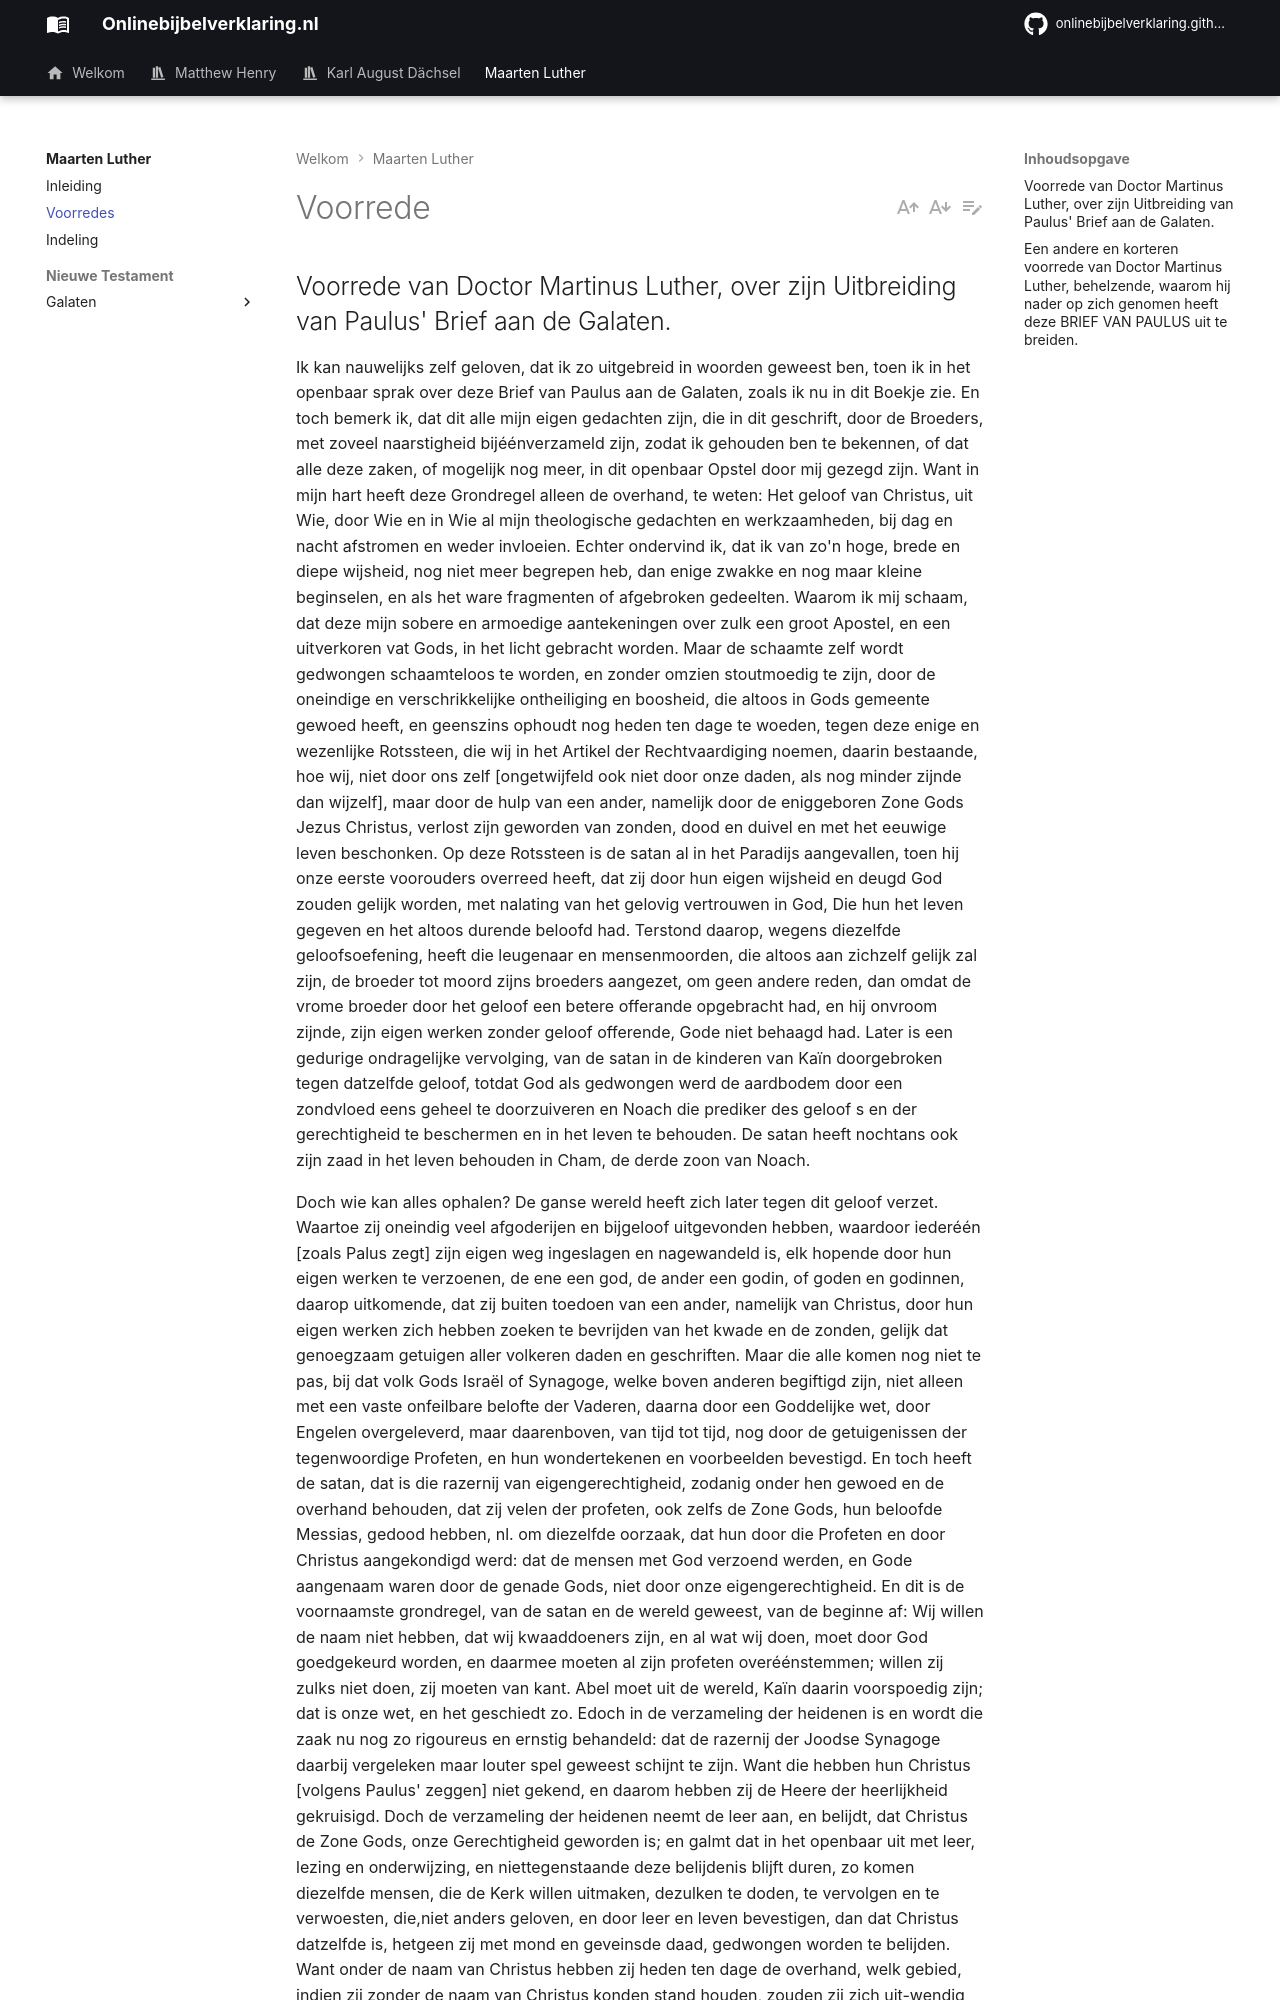

repository: onlinebijbelverklaring/onlinebijbelverklaring.github.io · page: maartenluther/voorrede/index.html · generator: mkdocs


# Voorrede

## Voorrede van Doctor Martinus Luther, over zijn Uitbreiding van Paulus' Brief aan de Galaten.

Ik kan nauwelijks zelf geloven, dat ik zo uitgebreid in woorden geweest ben, toen ik in het openbaar sprak over deze Brief van Paulus aan de Galaten, zoals ik nu in dit Boekje zie. En toch bemerk ik, dat dit alle mijn eigen gedachten zijn, die in dit geschrift, door de Broeders, met zoveel naarstigheid bijéénverzameld zijn, zodat ik gehouden ben te bekennen, of dat alle deze zaken, of mogelijk nog meer, in dit openbaar Opstel door mij gezegd zijn. Want in mijn hart heeft deze Grondregel alleen de overhand, te weten: Het geloof van Christus, uit Wie, door Wie en in Wie al mijn theologische gedachten en werkzaamheden, bij dag en nacht afstromen en weder invloeien. Echter ondervind ik, dat ik van zo'n hoge, brede en diepe wijsheid, nog niet meer begrepen heb, dan enige zwakke en nog maar kleine beginselen, en als het ware fragmenten of afgebroken gedeelten. Waarom ik mij schaam, dat deze mijn sobere en armoedige aantekeningen over zulk een groot Apostel, en een uitverkoren vat Gods, in het licht gebracht worden. Maar de schaamte zelf wordt gedwongen schaamteloos te worden, en zonder omzien stoutmoedig te zijn, door de oneindige en verschrikkelijke ontheiliging en boosheid, die altoos in Gods gemeente gewoed heeft, en geenszins ophoudt nog heden ten dage te woeden, tegen deze enige en wezenlijke Rotssteen, die wij in het Artikel der Rechtvaardiging noemen, daarin bestaande, hoe wij, niet door ons zelf [ongetwijfeld ook niet door onze daden, als nog minder zijnde dan wijzelf], maar door de hulp van een ander, namelijk door de eniggeboren Zone Gods Jezus Christus, verlost zijn geworden van zonden, dood en duivel en met het eeuwige leven beschonken.
Op deze Rotssteen is de satan al in het Paradijs aangevallen, toen hij onze eerste voorouders overreed heeft, dat zij door hun eigen wijsheid en deugd God zouden gelijk worden, met nalating van het gelovig vertrouwen in God, Die hun het leven gegeven en het altoos durende beloofd had.
Terstond daarop, wegens diezelfde geloofsoefening, heeft die leugenaar en mensenmoorden, die altoos aan zichzelf gelijk zal zijn, de broeder tot moord zijns broeders aangezet, om geen andere reden, dan omdat de vrome broeder door het geloof een betere offerande opgebracht had, en hij onvroom zijnde, zijn eigen werken zonder geloof offerende, Gode niet behaagd had. Later is een gedurige ondragelijke vervolging, van de satan in de kinderen van Kaïn doorgebroken tegen datzelfde geloof, totdat God als gedwongen werd de aardbodem door een zondvloed eens geheel te doorzuiveren en Noach die prediker des geloof s en der gerechtigheid te beschermen en in het leven te behouden. De satan heeft nochtans ook zijn zaad in het leven behouden in Cham, de derde zoon van Noach.
